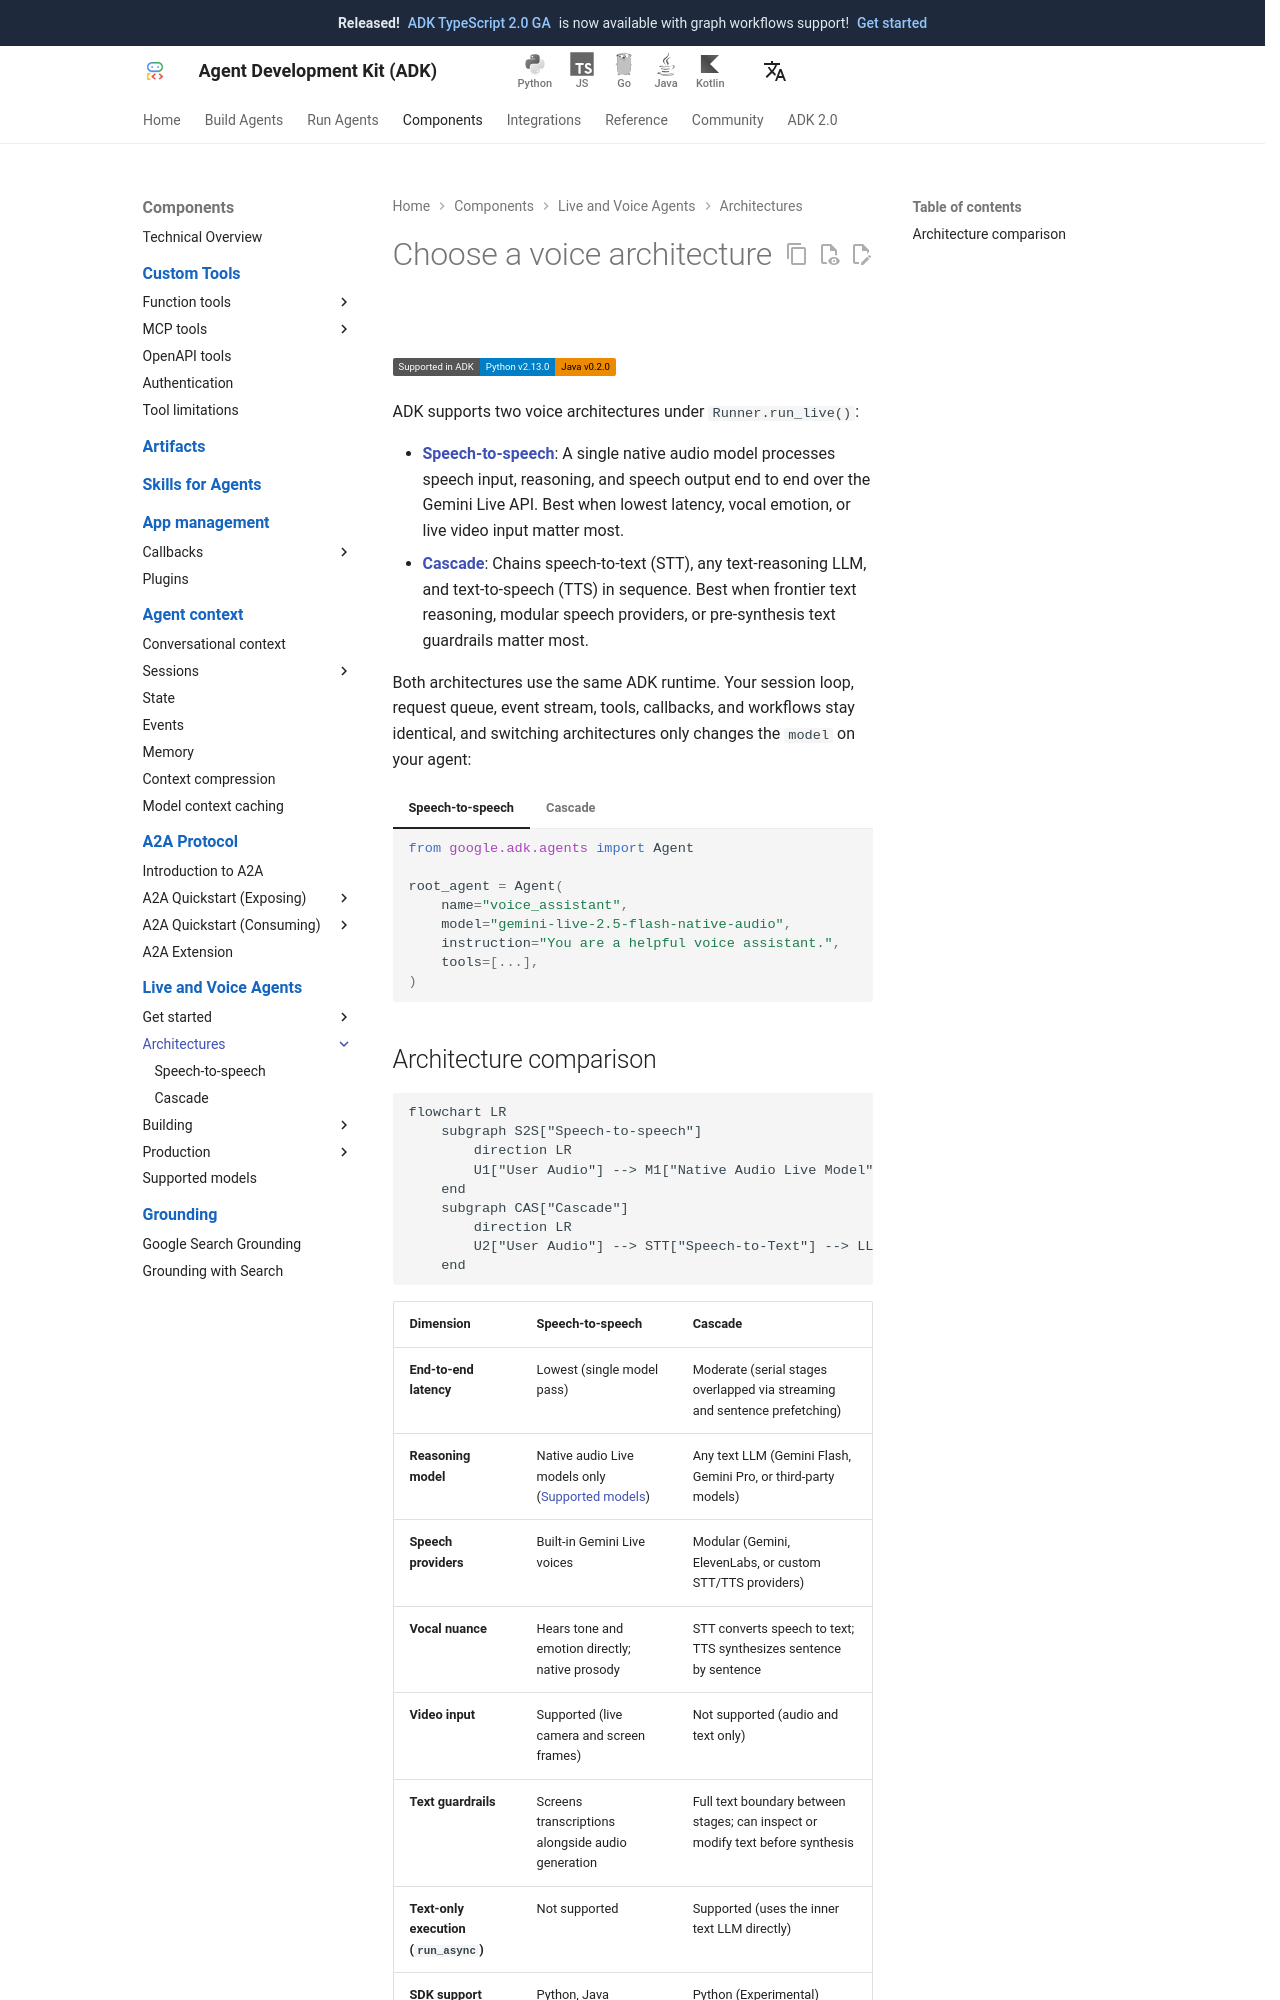

repository: adk-labs/adk-docs · page: live/architectures/index.html · generator: mkdocs

# Choose a voice architecture

<div class="language-support-tag">
    <span class="lst-supported">Supported in ADK</span><span class="lst-python">Python v2.13.0</span><span class="lst-java">Java v0.2.0</span>
</div>

ADK supports two voice architectures under `Runner.run_live()`:

- **[Speech-to-speech](speech-to-speech.md)**: A single native audio model processes speech input, reasoning, and speech output end to end over the Gemini Live API. Best when lowest latency, vocal emotion, or live video input matter most.
- **[Cascade](cascade.md)**: Chains speech-to-text (STT), any text-reasoning LLM, and text-to-speech (TTS) in sequence. Best when frontier text reasoning, modular speech providers, or pre-synthesis text guardrails matter most.

Both architectures use the same ADK runtime. Your session loop, request queue, event stream, tools, callbacks, and workflows stay identical, and switching architectures only changes the `model` on your agent:

=== "Speech-to-speech"

    ```python
    from google.adk.agents import Agent

    root_agent = Agent(
        name="voice_assistant",
        model="gemini-live-2.5-flash-native-audio",
        instruction="You are a helpful voice assistant.",
        tools=[...],
    )
    ```

=== "Cascade"

    ```python
    from google.adk.agents import Agent
    from google.adk.live import CascadeLive, GeminiSTT, GeminiTTS

    root_agent = Agent(
        name="voice_assistant",
        model=CascadeLive(
            model="gemini-3.8-flash",
            stt=GeminiSTT(),
            tts=GeminiTTS(speech_config="Kore"),
        ),
        instruction="You are a helpful voice assistant.",
        tools=[...],
    )
    ```
